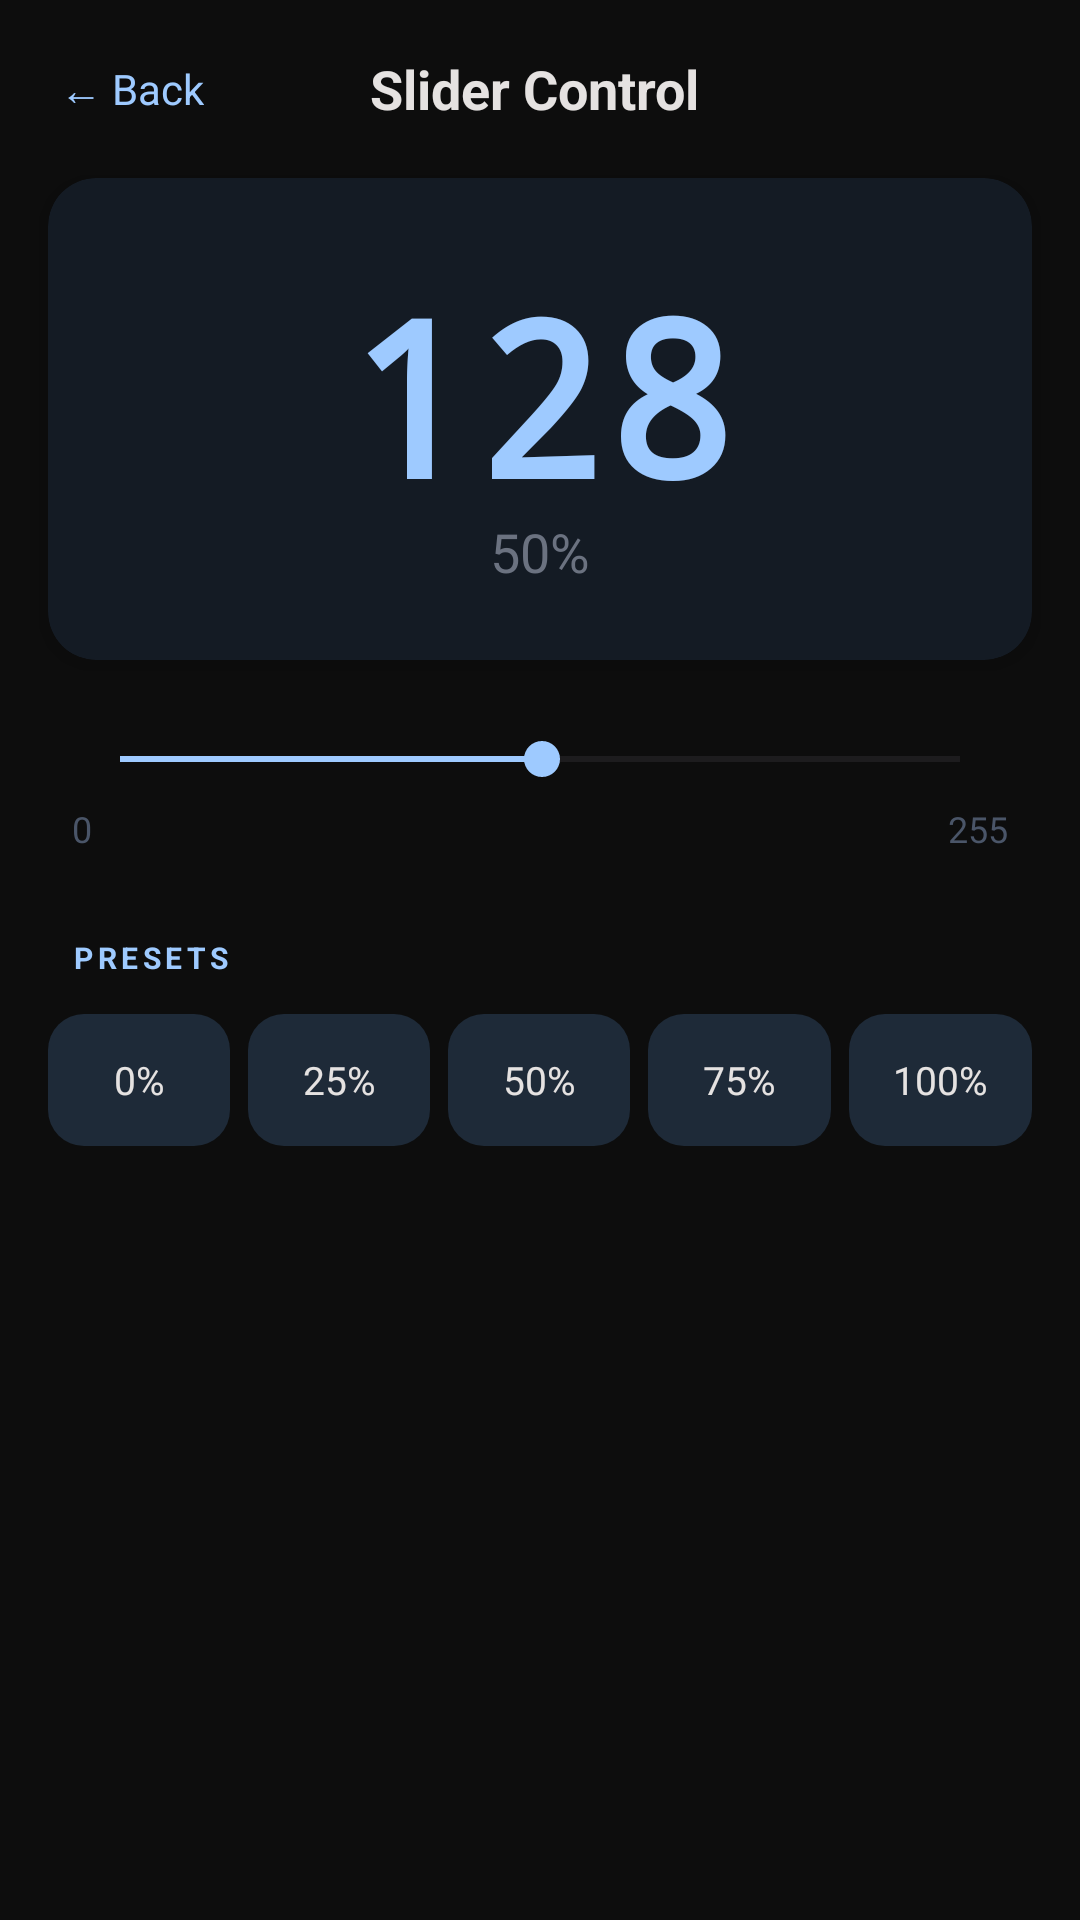

The Android layout XML behind this screen, and the referenced resources:
<!-- AndroidManifest.xml: application theme Theme.ArduinoBTControl -->
<!-- res/layout/activity_iot_slider.xml -->
<?xml version="1.0" encoding="utf-8"?>
<LinearLayout
    xmlns:android="http://schemas.android.com/apk/res/android"
    xmlns:app="http://schemas.android.com/apk/res-auto"
    android:layout_width="match_parent"
    android:layout_height="match_parent"
    android:orientation="vertical"
    android:background="#0D0D0D">

    
    <LinearLayout
        android:layout_width="match_parent"
        android:layout_height="wrap_content"
        android:orientation="horizontal"
        android:padding="16dp"
        android:gravity="center_vertical">

        <TextView
            android:id="@+id/backBtn"
            android:layout_width="wrap_content"
            android:layout_height="wrap_content"
            android:text="← Back"
            android:textColor="#9ECAFF"
            android:textSize="14sp"
            android:padding="4dp"/>

        <TextView
            android:layout_width="0dp"
            android:layout_height="wrap_content"
            android:layout_weight="1"
            android:text="Slider Control"
            android:textColor="#E5E2E1"
            android:textSize="18sp"
            android:textStyle="bold"
            android:gravity="center"/>

        <View android:layout_width="60dp" android:layout_height="1dp"/>
    </LinearLayout>

    
    <androidx.cardview.widget.CardView
        android:layout_width="match_parent"
        android:layout_height="wrap_content"
        android:layout_marginHorizontal="16dp"
        android:layout_marginBottom="24dp"
        app:cardBackgroundColor="#141B24"
        app:cardCornerRadius="16dp"
        app:cardElevation="4dp">

        <LinearLayout
            android:layout_width="match_parent"
            android:layout_height="wrap_content"
            android:orientation="vertical"
            android:padding="24dp"
            android:gravity="center">

            <TextView
                android:id="@+id/valueLabel"
                android:layout_width="wrap_content"
                android:layout_height="wrap_content"
                android:text="128"
                android:textColor="#9ECAFF"
                android:textSize="72sp"
                android:textStyle="bold"
                android:fontFamily="monospace"/>

            <TextView
                android:id="@+id/percentLabel"
                android:layout_width="wrap_content"
                android:layout_height="wrap_content"
                android:text="50%"
                android:textColor="#6B7280"
                android:textSize="18sp"
                android:layout_marginTop="-8dp"/>
        </LinearLayout>
    </androidx.cardview.widget.CardView>

    
    <LinearLayout
        android:layout_width="match_parent"
        android:layout_height="wrap_content"
        android:orientation="vertical"
        android:paddingHorizontal="24dp">

        <SeekBar
            android:id="@+id/seekBar"
            android:layout_width="match_parent"
            android:layout_height="wrap_content"
            android:max="255"
            android:progress="128"
            android:progressTint="#9ECAFF"
            android:thumbTint="#9ECAFF"/>

        <LinearLayout
            android:layout_width="match_parent"
            android:layout_height="wrap_content"
            android:orientation="horizontal"
            android:layout_marginTop="6dp">

            <TextView
                android:layout_width="wrap_content"
                android:layout_height="wrap_content"
                android:text="0"
                android:textColor="#4A5568"
                android:textSize="12sp"/>

            <View android:layout_width="0dp" android:layout_height="1dp" android:layout_weight="1"/>

            <TextView
                android:layout_width="wrap_content"
                android:layout_height="wrap_content"
                android:text="255"
                android:textColor="#4A5568"
                android:textSize="12sp"/>
        </LinearLayout>
    </LinearLayout>

    
    <TextView
        android:layout_width="match_parent"
        android:layout_height="wrap_content"
        android:text="PRESETS"
        android:textColor="#9ECAFF"
        android:textSize="10sp"
        android:textStyle="bold"
        android:letterSpacing="0.15"
        android:layout_marginHorizontal="24dp"
        android:layout_marginTop="28dp"
        android:layout_marginBottom="12dp"/>

    <LinearLayout
        android:layout_width="match_parent"
        android:layout_height="wrap_content"
        android:orientation="horizontal"
        android:paddingHorizontal="16dp">

        <TextView android:id="@+id/preset0"   android:layout_width="0dp" android:layout_height="44dp" android:layout_weight="1" android:text="0%"   android:textColor="#E5E2E1" android:textSize="13sp" android:gravity="center" android:background="@drawable/btn_control_dark" android:layout_marginEnd="6dp"/>
        <TextView android:id="@+id/preset25"  android:layout_width="0dp" android:layout_height="44dp" android:layout_weight="1" android:text="25%"  android:textColor="#E5E2E1" android:textSize="13sp" android:gravity="center" android:background="@drawable/btn_control_dark" android:layout_marginEnd="6dp"/>
        <TextView android:id="@+id/preset50"  android:layout_width="0dp" android:layout_height="44dp" android:layout_weight="1" android:text="50%"  android:textColor="#E5E2E1" android:textSize="13sp" android:gravity="center" android:background="@drawable/btn_control_dark" android:layout_marginEnd="6dp"/>
        <TextView android:id="@+id/preset75"  android:layout_width="0dp" android:layout_height="44dp" android:layout_weight="1" android:text="75%"  android:textColor="#E5E2E1" android:textSize="13sp" android:gravity="center" android:background="@drawable/btn_control_dark" android:layout_marginEnd="6dp"/>
        <TextView android:id="@+id/preset100" android:layout_width="0dp" android:layout_height="44dp" android:layout_weight="1" android:text="100%" android:textColor="#E5E2E1" android:textSize="13sp" android:gravity="center" android:background="@drawable/btn_control_dark"/>
    </LinearLayout>

</LinearLayout>
<!-- resources referenced by this layout -->
<resources>
  <!-- drawable btn_control_dark (drawable) -->
  <?xml version="1.0" encoding="utf-8"?>
  <selector xmlns:android="http://schemas.android.com/apk/res/android">
      <item android:state_pressed="true">
          <shape android:shape="rectangle">
              <solid android:color="#2A3A50"/>
              <corners android:radius="12dp"/>
          </shape>
      </item>
      <item>
          <shape android:shape="rectangle">
              <solid android:color="#1E2A38"/>
              <corners android:radius="12dp"/>
          </shape>
      </item>
  </selector>
  <style name="Theme.ArduinoBTControl" parent="Base.Theme.ArduinoBTControl" />
  <style name="Base.Theme.ArduinoBTControl" parent="Theme.Material3.DayNight.NoActionBar">
          
          <item name="colorSecondaryContainer">#2C2C3A</item>
          
          <item name="colorOnSecondaryContainer">#9ECAFF</item>
      </style>
</resources>
